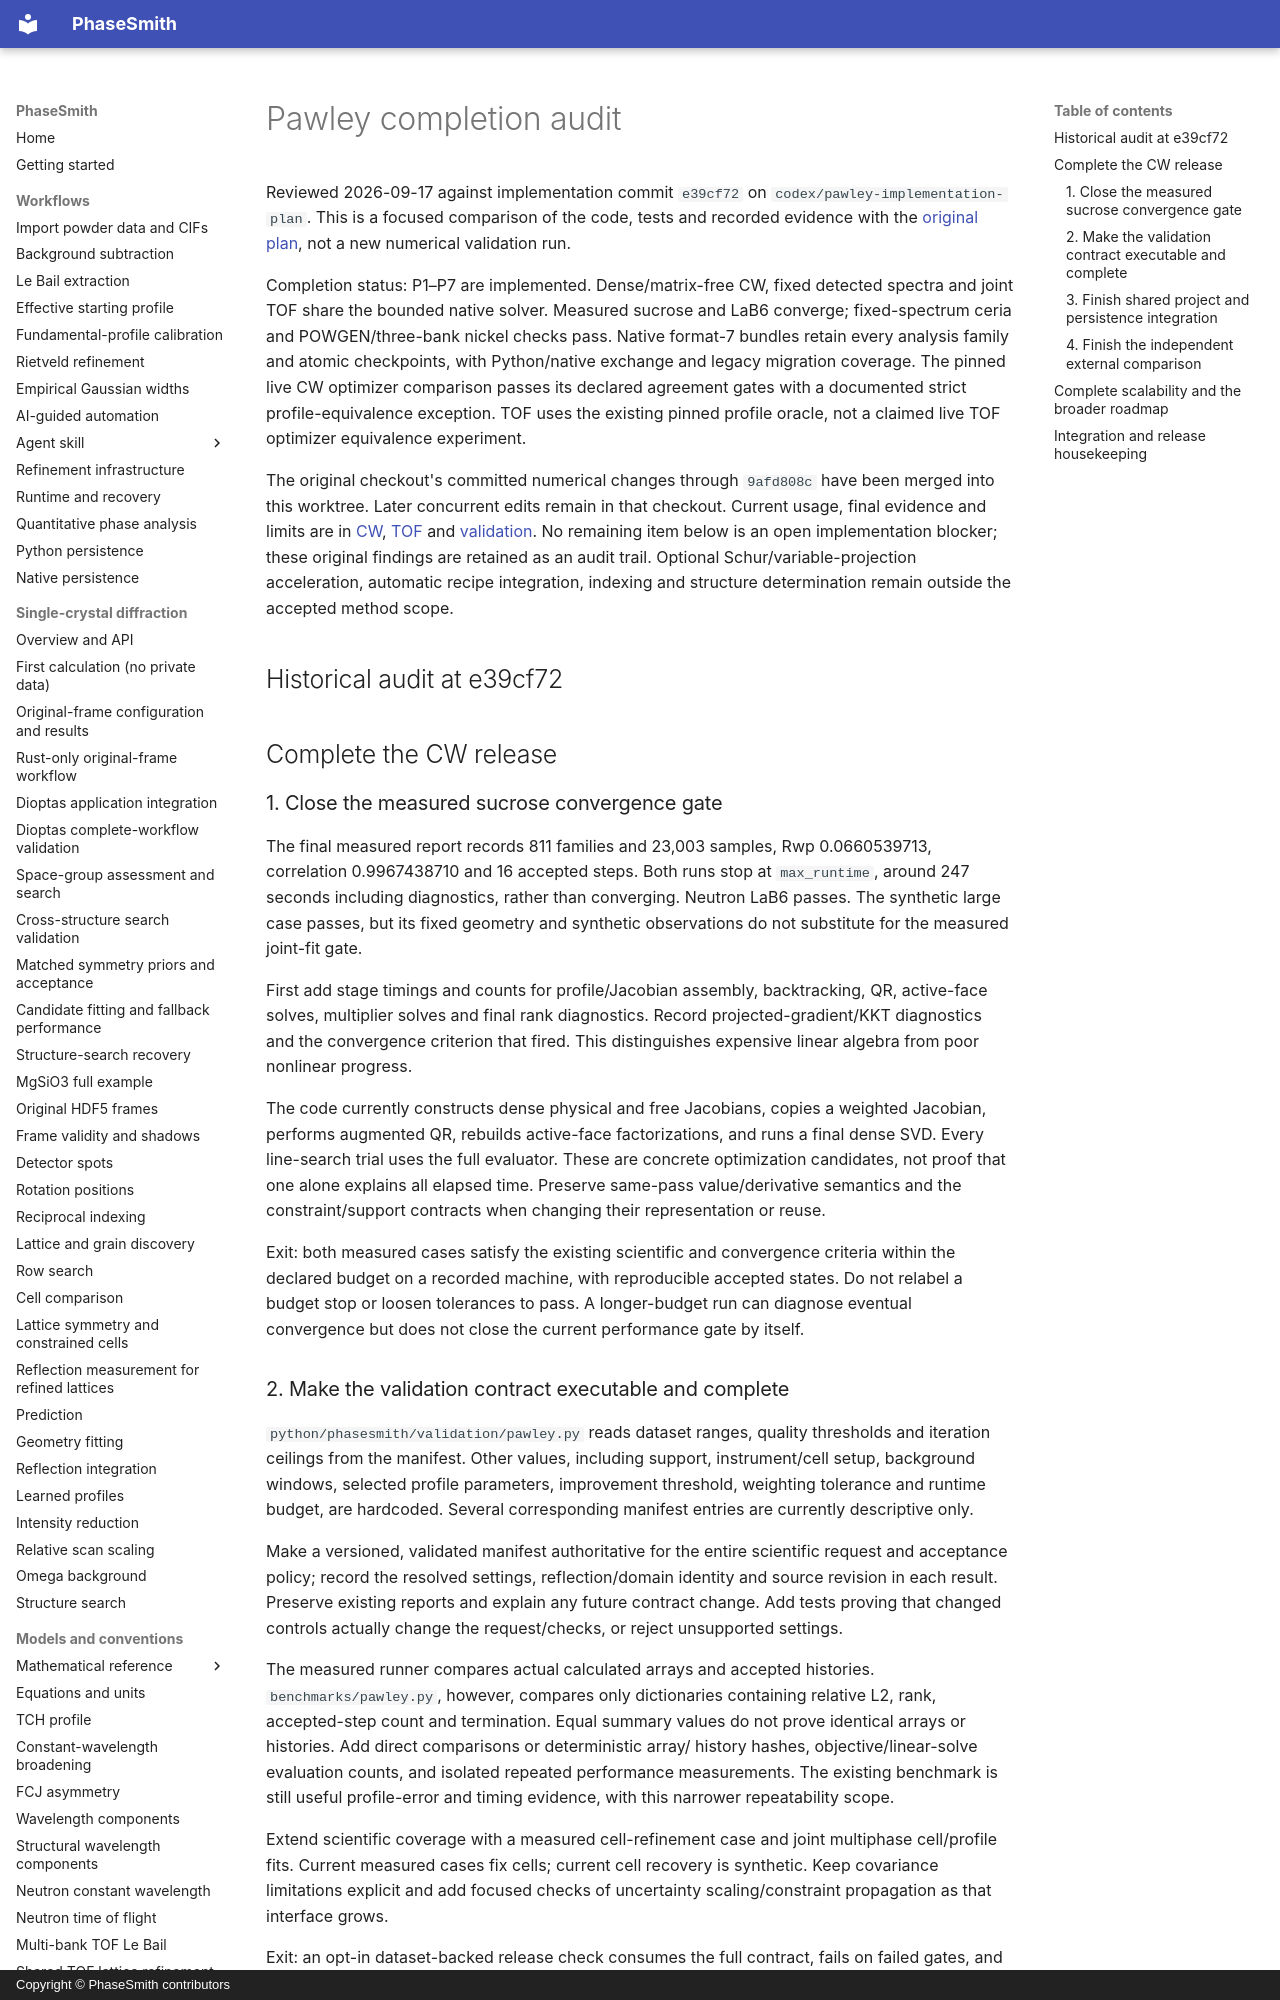

repository: CPrescher/PhaseSmith · page: pawley-completion-audit/index.html · generator: mkdocs · copyright: Copyright © PhaseSmith contributors

# Pawley completion audit

Reviewed 2026-09-17 against implementation commit `e39cf72` on
`codex/pawley-implementation-plan`. This is a focused comparison of the code,
tests and recorded evidence with the [original plan](pawley-plan.md), not a new
numerical validation run.

Completion status: P1–P7 are implemented. Dense/matrix-free CW, fixed detected
spectra and joint TOF share the bounded native solver. Measured sucrose and
LaB6 converge; fixed-spectrum ceria and POWGEN/three-bank nickel checks pass.
Native format-7 bundles retain every analysis family and atomic checkpoints,
with Python/native exchange and legacy migration coverage. The pinned live CW
optimizer comparison passes its declared agreement gates with a documented
strict profile-equivalence exception. TOF uses the existing pinned profile
oracle, not a claimed live TOF optimizer equivalence experiment.

The original checkout's committed numerical changes through `9afd808c` have
been merged into this worktree. Later concurrent edits remain in that checkout.
Current usage, final evidence and limits are in [CW](pawley.md), [TOF](tof-pawley.md)
and [validation](pawley-validation.md). No remaining item below is an open
implementation blocker; these original findings are retained as an audit trail.
Optional Schur/variable-projection acceleration, automatic recipe integration,
indexing and structure determination remain outside the accepted method scope.

## Historical audit at e39cf72

## Complete the CW release

### 1. Close the measured sucrose convergence gate

The final measured report records 811 families and 23,003 samples, Rwp
0.0660539713, correlation 0.9967438710 and 16 accepted steps. Both runs stop at
`max_runtime`, around 247 seconds including diagnostics, rather than converging.
Neutron LaB6 passes. The synthetic large case passes, but its fixed geometry and
synthetic observations do not substitute for the measured joint-fit gate.

First add stage timings and counts for profile/Jacobian assembly, backtracking,
QR, active-face solves, multiplier solves and final rank diagnostics. Record
projected-gradient/KKT diagnostics and the convergence criterion that fired.
This distinguishes expensive linear algebra from poor nonlinear progress.

The code currently constructs dense physical and free Jacobians, copies a
weighted Jacobian, performs augmented QR, rebuilds active-face factorizations,
and runs a final dense SVD. Every line-search trial uses the full evaluator.
These are concrete optimization candidates, not proof that one alone explains
all elapsed time. Preserve same-pass value/derivative semantics and the
constraint/support contracts when changing their representation or reuse.

Exit: both measured cases satisfy the existing scientific and convergence
criteria within the declared budget on a recorded machine, with reproducible
accepted states. Do not relabel a budget stop or loosen tolerances to pass.
A longer-budget run can diagnose eventual convergence but does not close the
current performance gate by itself.
